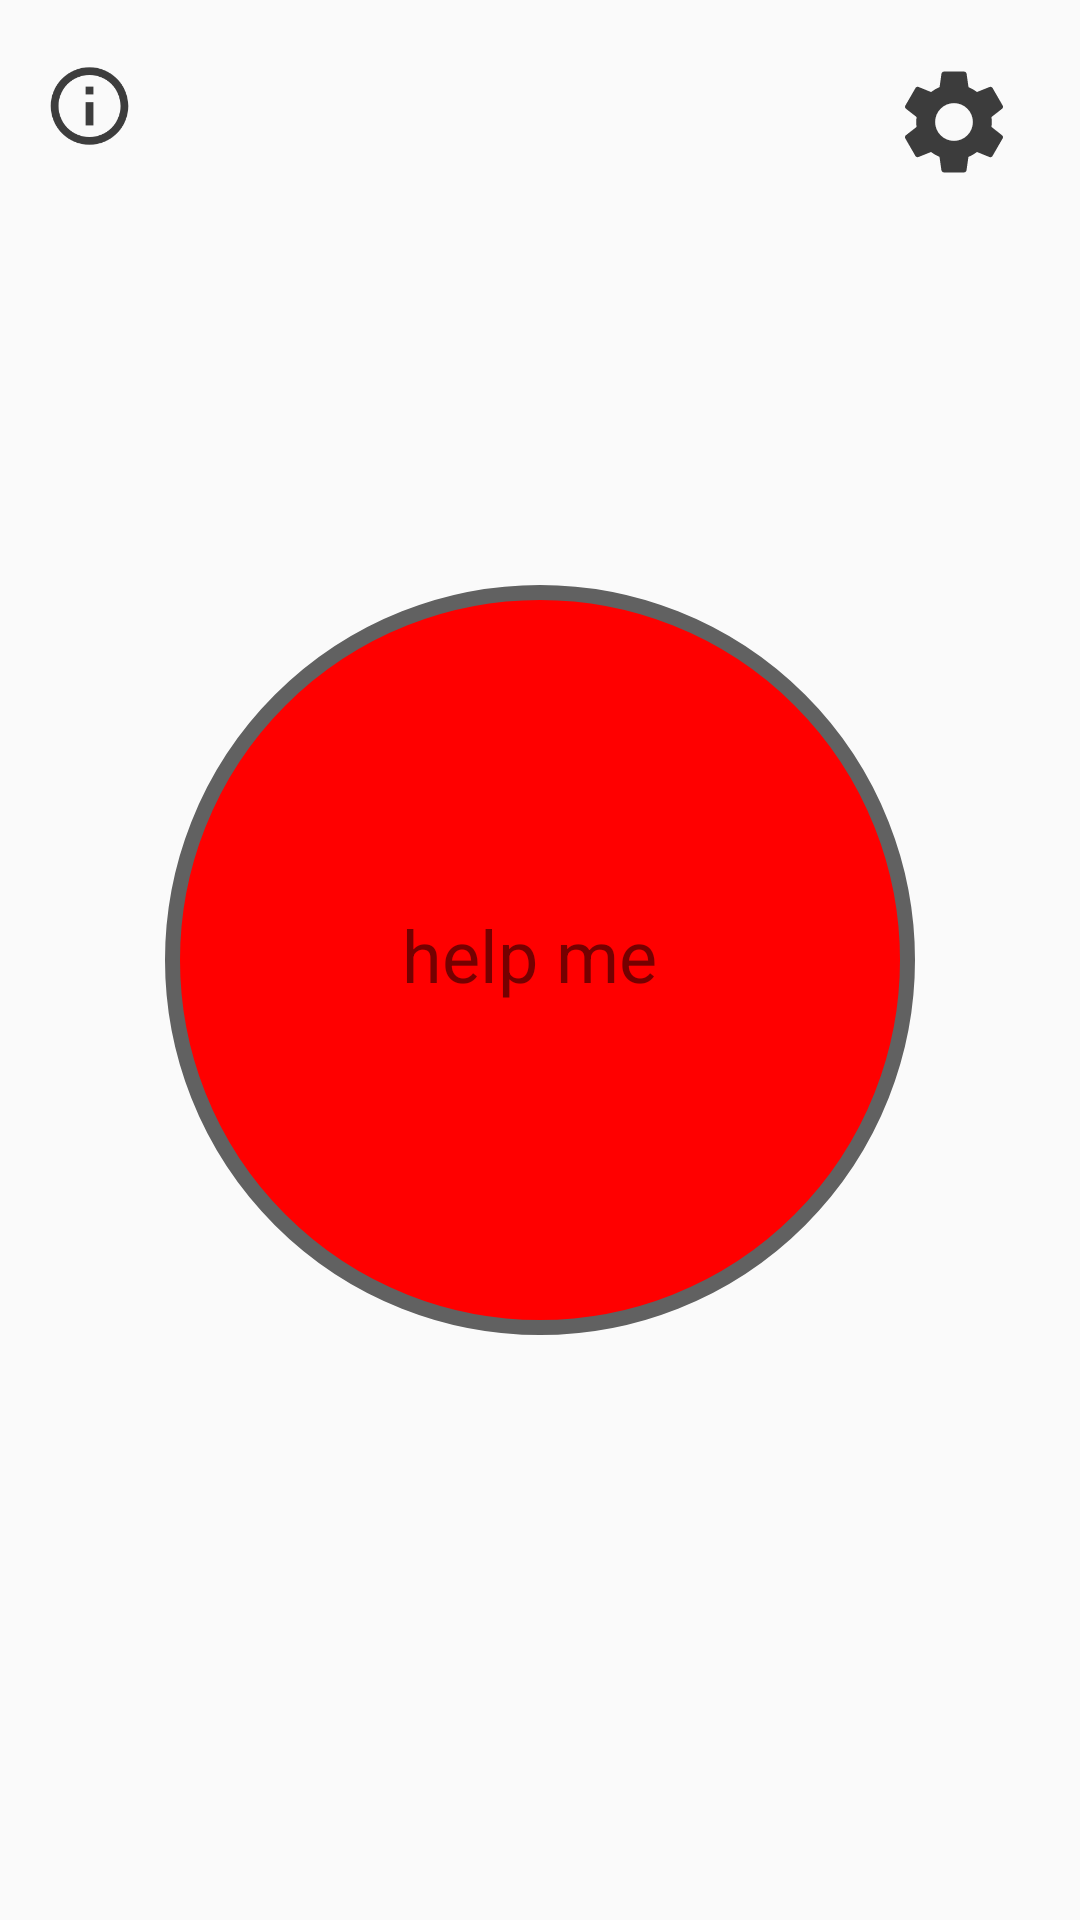

This screen was rendered from an Android layout file. Write that file and the resources it references.
<!-- AndroidManifest.xml: application theme AppTheme -->
<!-- res/layout/activity_alarm.xml -->
<?xml version="1.0" encoding="utf-8"?>
<android.support.constraint.ConstraintLayout xmlns:android="http://schemas.android.com/apk/res/android"
    xmlns:app="http://schemas.android.com/apk/res-auto"
    xmlns:tools="http://schemas.android.com/tools"
    android:layout_width="match_parent"
    android:layout_height="match_parent"
    tools:context=".AlarmActivity">

    <ImageView
        android:id="@+id/imageView"
        android:layout_width="55dp"
        android:layout_height="42dp"
        app:layout_constraintBottom_toBottomOf="parent"
        app:layout_constraintEnd_toEndOf="parent"
        app:layout_constraintHorizontal_bias="0.952"
        app:layout_constraintStart_toStartOf="parent"
        app:layout_constraintTop_toTopOf="parent"
        app:layout_constraintVertical_bias="0.033"
        app:srcCompat="@drawable/settings" />

    <ImageView
        android:id="@+id/imageView3"
        android:layout_width="31dp"
        android:layout_height="32dp"
        app:layout_constraintBottom_toBottomOf="parent"
        app:layout_constraintEnd_toEndOf="parent"
        app:layout_constraintHorizontal_bias="0.044"
        app:layout_constraintStart_toStartOf="parent"
        app:layout_constraintTop_toTopOf="parent"
        app:layout_constraintVertical_bias="0.032"
        app:srcCompat="@drawable/information" />

    <ImageView
        android:id="@+id/imageView4"
        android:layout_width="wrap_content"
        android:layout_height="wrap_content"
        app:layout_constraintBottom_toBottomOf="parent"
        app:layout_constraintEnd_toEndOf="parent"
        app:layout_constraintStart_toStartOf="parent"
        app:layout_constraintTop_toTopOf="parent"
        app:srcCompat="@drawable/circle" />

    <TextView
        android:id="@+id/textView8"
        android:layout_width="92dp"
        android:layout_height="36dp"
        android:text="help me"
        android:textSize="24sp"
        app:layout_constraintBottom_toBottomOf="parent"
        app:layout_constraintEnd_toEndOf="parent"
        app:layout_constraintStart_toStartOf="parent"
        app:layout_constraintTop_toTopOf="parent" />

</android.support.constraint.ConstraintLayout>
<!-- resources referenced by this layout -->
<resources>
  <!-- drawable circle (drawable) -->
  <?xml version="1.0" encoding="utf-8"?>
  <shape android:shape="oval"
      xmlns:android="http://schemas.android.com/apk/res/android">
              <stroke android:color="#616161" android:width="5dp" />
              <solid android:color="#FF0000"/>
              <size android:width="250dp" android:height="250dp"/>
          </shape>
  <!-- drawable information (drawable) -->
  <vector android:alpha="0.76" android:height="24dp"
      android:viewportHeight="24" android:viewportWidth="24"
      android:width="24dp" xmlns:android="http://schemas.android.com/apk/res/android">
      <path android:fillColor="#FF000000" android:pathData="M12,2C6.489,2 2,6.489 2,12C2,17.511 6.489,22 12,22C17.511,22 22,17.511 22,12C22,6.489 17.511,2 12,2zM12,4C16.4301,4 20,7.5699 20,12C20,16.4301 16.4301,20 12,20C7.5699,20 4,16.4301 4,12C4,7.5699 7.5699,4 12,4zM11,7L11,9L13,9L13,7L11,7zM11,11L11,17L13,17L13,11L11,11z"/>
  </vector>
  <!-- drawable settings (drawable) -->
  <vector android:alpha="0.76" android:height="24dp"
      android:viewportHeight="20" android:viewportWidth="20"
      android:width="24dp" xmlns:android="http://schemas.android.com/apk/res/android">
      <path android:fillColor="#FF000000" android:pathData="M15.95,10.78c0.03,-0.25 0.05,-0.51 0.05,-0.78s-0.02,-0.53 -0.06,-0.78l1.69,-1.32c0.15,-0.12 0.19,-0.34 0.1,-0.51l-1.6,-2.77c-0.1,-0.18 -0.31,-0.24 -0.49,-0.18l-1.99,0.8c-0.42,-0.32 -0.86,-0.58 -1.35,-0.78L12,2.34c-0.03,-0.2 -0.2,-0.34 -0.4,-0.34H8.4c-0.2,0 -0.36,0.14 -0.39,0.34l-0.3,2.12c-0.49,0.2 -0.94,0.47 -1.35,0.78l-1.99,-0.8c-0.18,-0.07 -0.39,0 -0.49,0.18l-1.6,2.77c-0.1,0.18 -0.06,0.39 0.1,0.51l1.69,1.32c-0.04,0.25 -0.07,0.52 -0.07,0.78s0.02,0.53 0.06,0.78L2.37,12.1c-0.15,0.12 -0.19,0.34 -0.1,0.51l1.6,2.77c0.1,0.18 0.31,0.24 0.49,0.18l1.99,-0.8c0.42,0.32 0.86,0.58 1.35,0.78l0.3,2.12c0.04,0.2 0.2,0.34 0.4,0.34h3.2c0.2,0 0.37,-0.14 0.39,-0.34l0.3,-2.12c0.49,-0.2 0.94,-0.47 1.35,-0.78l1.99,0.8c0.18,0.07 0.39,0 0.49,-0.18l1.6,-2.77c0.1,-0.18 0.06,-0.39 -0.1,-0.51l-1.67,-1.32zM10,13c-1.65,0 -3,-1.35 -3,-3s1.35,-3 3,-3 3,1.35 3,3 -1.35,3 -3,3z"/>
  </vector>
  <style name="AppTheme" parent="Theme.AppCompat.Light.DarkActionBar">
          
          
          
          
      </style>
</resources>
